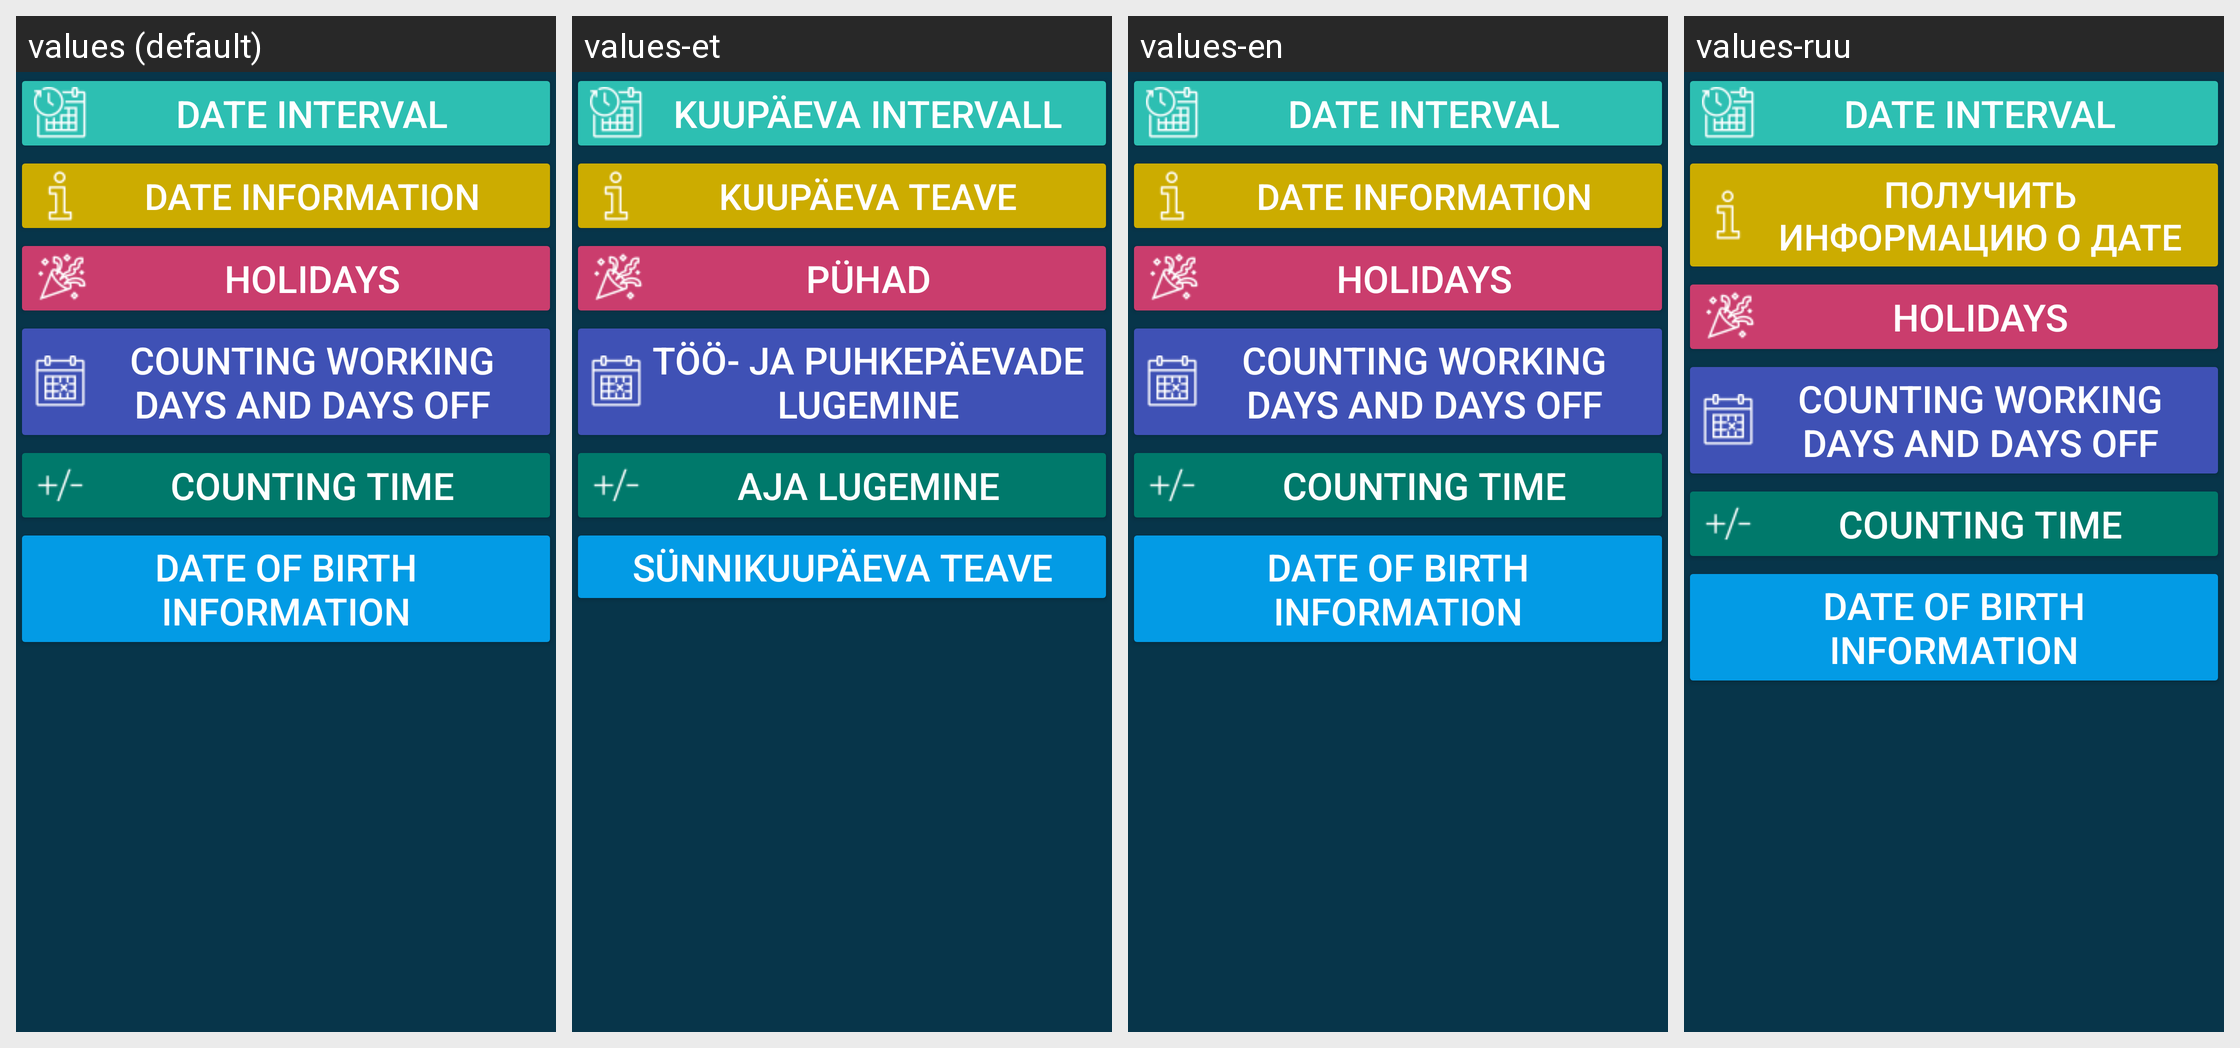

Locale-by-locale string values for the Android screen shown in this grid:
Android screen res/layout/activity_main.xml rendered under 4 locales, left to right: values (default), values-et, values-en, values-ruu. Device: Nexus 5 (rendered at 1080×1920; each locale shown at half size, 540×960, under a caption strip naming it); theme Theme.CalculatorData.
Other locales in the repository, not shown: values-de, values-fr, values-kk, values-ru, values-tr, values-uk.
Strings drawn on this screen, with the default value and each locale's value (text and hints the layout hard-codes, and strings that could not be matched under every locale, appear in the picture but are not listed):

res_date_interval
  values: Date interval
  values-et: Kuupäeva intervall
  values-en: Date interval
  values-ruu: Date interval  [not translated; the default value is used]

get_date_information
  values: Date information
  values-et: Kuupäeva teave
  values-en: Date information
  values-ruu: получить информацию о дате

b_holidays
  values: Holidays
  values-et: Pühad
  values-en: Holidays
  values-ruu: Holidays  [not translated; the default value is used]

res_b_count_work_and_hol_days
  values: Counting working days and days off
  values-et: Töö- ja puhkepäevade lugemine
  values-en: Counting working days and days off
  values-ruu: Counting working days and days off  [not translated; the default value is used]

res_b_counting_time
  values: Counting time
  values-et: Aja lugemine
  values-en: Counting time
  values-ruu: Counting time  [not translated; the default value is used]

res_b_info_birthday
  values: Date of birth information
  values-et: Sünnikuupäeva teave
  values-en: Date of birth information
  values-ruu: Date of birth information  [not translated; the default value is used]
